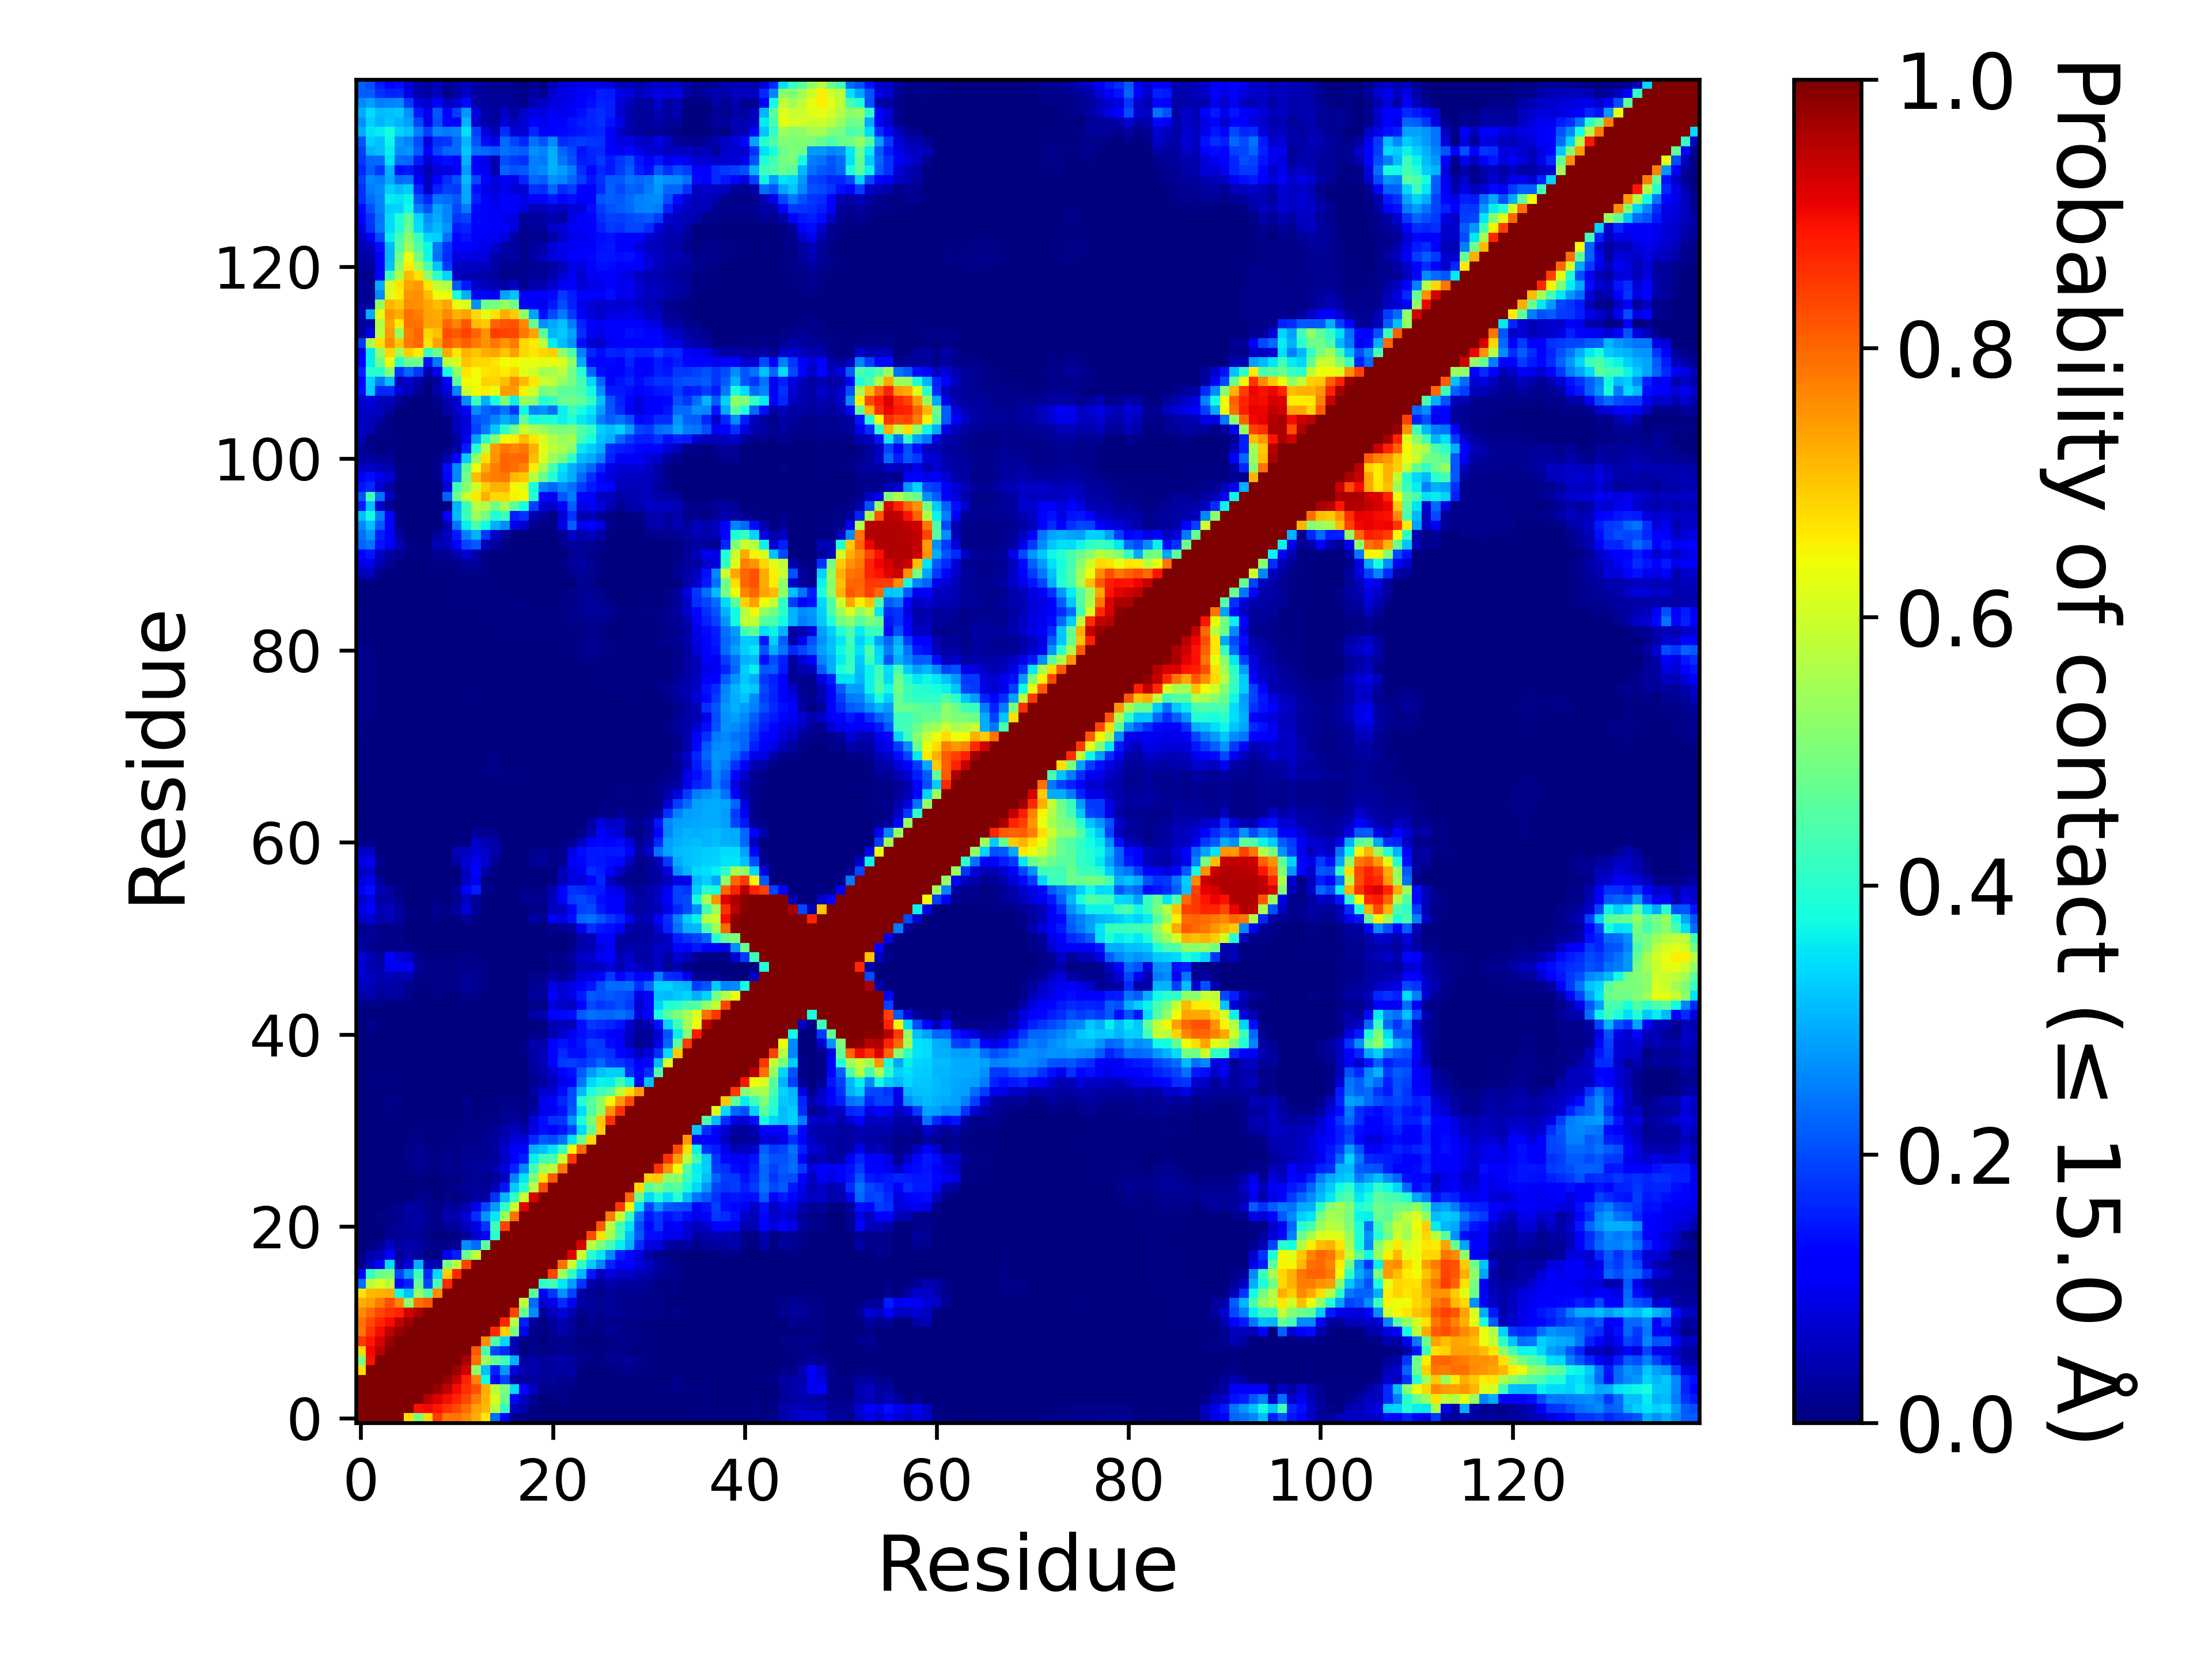

Data behind this chart, as committed beside it:
, 1, 2, 3, 4, 5, 6, 7, 8, 9, 10, 11, 12, 13, 14, 15, 16, 17, 18, 19, 20, 21, 22, 23
1, 1.0, 1.0, 1.0, 1.0, 1.0, 0.6724, 0.4935, 0.6791, 0.8484, 0.7849, 0.7861, 0.7641, 0.7227, 0.6678, 0.2328, 0.1188, 0.01202, 0.0112, 0.00289, 0.000365, 0.00163, 0.003575, 0.00035
2, 1.0, 1.0, 1.0, 1.0, 1.0, 1.0, 0.8921, 0.8987, 0.8828, 0.8541, 0.8295, 0.7959, 0.7387, 0.711, 0.572, 0.4074, 0.0554, 0.04243, 0.0072, 8.499957500212499e-05, 0.00032, 0.001545, 0.00297
3, 1.0, 1.0, 1.0, 1.0, 1.0, 1.0, 1.0, 0.9515, 0.9186, 0.8961, 0.8674, 0.8348, 0.7807, 0.718, 0.6103, 0.4728, 0.1141, 0.05586, 0.02153, 2.4999875000624998e-05, 0.0027, 0.0092, 0.00117
4, 1.0, 1.0, 1.0, 1.0, 1.0, 1.0, 1.0, 1.0, 0.977, 0.9422, 0.8967, 0.8592, 0.8217, 0.7262, 0.5763, 0.4971, 0.3429, 0.1271, 0.05914, 0.01774, 0.01187, 0.008335, 0.00566
5, 1.0, 1.0, 1.0, 1.0, 1.0, 1.0, 1.0, 1.0, 1.0, 0.9769, 0.9389, 0.8721, 0.7661, 0.3723, 0.1236, 0.1936, 0.03372, 0.02922, 0.03093, 0.02055, 0.02406, 0.01288, 0.01786
6, 0.6724, 1.0, 1.0, 1.0, 1.0, 1.0, 1.0, 1.0, 1.0, 1.0, 0.9745, 0.9264, 0.5249, 0.3157, 0.1586, 0.2771, 0.08413, 0.03952, 0.03941, 0.02444, 0.03026, 0.03464, 0.03297
7, 0.4935, 0.8921, 1.0, 1.0, 1.0, 1.0, 1.0, 1.0, 1.0, 1.0, 1.0, 0.9611, 0.7928, 0.5376, 0.4724, 0.4292, 0.297, 0.03025, 0.0361, 0.02308, 0.03344, 0.03552, 0.02443
8, 0.6791, 0.8987, 0.9515, 1.0, 1.0, 1.0, 1.0, 1.0, 1.0, 1.0, 1.0, 1.0, 0.814, 0.4377, 0.1923, 0.167, 0.04506, 0.00532, 0.01776, 0.00857, 0.01226, 0.01854, 0.01478
9, 0.8484, 0.8828, 0.9186, 0.977, 1.0, 1.0, 1.0, 1.0, 1.0, 1.0, 1.0, 1.0, 1.0, 0.7587, 0.445, 0.3361, 0.04932, 0.004705, 0.01065, 0.00308, 0.00871, 0.01562, 0.01108
10, 0.7849, 0.8541, 0.8961, 0.9422, 0.9769, 1.0, 1.0, 1.0, 1.0, 1.0, 1.0, 1.0, 1.0, 1.0, 0.8662, 0.689, 0.4981, 0.1004, 0.01155, 0.00733, 0.02053, 0.04188, 0.02506
11, 0.7861, 0.8295, 0.8674, 0.8967, 0.9389, 0.9745, 1.0, 1.0, 1.0, 1.0, 1.0, 1.0, 1.0, 1.0, 1.0, 0.8694, 0.5726, 0.1549, 0.02302, 0.00583, 0.02845, 0.04424, 0.02211
12, 0.7641, 0.7959, 0.8348, 0.8592, 0.8721, 0.9264, 0.9611, 1.0, 1.0, 1.0, 1.0, 1.0, 1.0, 1.0, 1.0, 1.0, 0.8372, 0.4744, 0.263, 0.02614, 0.05213, 0.07821, 0.04461
13, 0.7227, 0.7387, 0.7807, 0.8217, 0.7661, 0.5249, 0.7928, 0.814, 1.0, 1.0, 1.0, 1.0, 1.0, 1.0, 1.0, 1.0, 1.0, 0.58, 0.2342, 0.07345, 0.09151, 0.1688, 0.09831
14, 0.6678, 0.711, 0.718, 0.7262, 0.3723, 0.3157, 0.5376, 0.4377, 0.7587, 1.0, 1.0, 1.0, 1.0, 1.0, 1.0, 1.0, 1.0, 1.0, 0.4661, 0.1032, 0.1787, 0.2716, 0.1944
15, 0.2328, 0.572, 0.6103, 0.5763, 0.1236, 0.1586, 0.4724, 0.1923, 0.445, 0.8662, 1.0, 1.0, 1.0, 1.0, 1.0, 1.0, 1.0, 1.0, 1.0, 0.4026, 0.4269, 0.3534, 0.2777
16, 0.1188, 0.4074, 0.4728, 0.4971, 0.1936, 0.2771, 0.4292, 0.167, 0.3361, 0.689, 0.8694, 1.0, 1.0, 1.0, 1.0, 1.0, 1.0, 1.0, 1.0, 1.0, 0.8381, 0.5407, 0.4107
17, 0.01202, 0.0554, 0.1141, 0.3429, 0.03372, 0.08413, 0.297, 0.04506, 0.04932, 0.4981, 0.5726, 0.8372, 1.0, 1.0, 1.0, 1.0, 1.0, 1.0, 1.0, 1.0, 1.0, 0.79, 0.5912
18, 0.0112, 0.04243, 0.05586, 0.1271, 0.02922, 0.03952, 0.03025, 0.00532, 0.004705, 0.1004, 0.1549, 0.4744, 0.58, 1.0, 1.0, 1.0, 1.0, 1.0, 1.0, 1.0, 1.0, 1.0, 0.9116
19, 0.00289, 0.0072, 0.02153, 0.05914, 0.03093, 0.03941, 0.0361, 0.01776, 0.01065, 0.01155, 0.02302, 0.263, 0.2342, 0.4661, 1.0, 1.0, 1.0, 1.0, 1.0, 1.0, 1.0, 1.0, 1.0
20, 0.000365, 8.499957500212499e-05, 2.4999875000624998e-05, 0.01774, 0.02055, 0.02444, 0.02308, 0.00857, 0.00308, 0.00733, 0.00583, 0.02614, 0.07345, 0.1032, 0.4026, 1.0, 1.0, 1.0, 1.0, 1.0, 1.0, 1.0, 1.0
21, 0.00163, 0.00032, 0.0027, 0.01187, 0.02406, 0.03026, 0.03344, 0.01226, 0.00871, 0.02053, 0.02845, 0.05213, 0.09151, 0.1787, 0.4269, 0.8381, 1.0, 1.0, 1.0, 1.0, 1.0, 1.0, 1.0
22, 0.003575, 0.001545, 0.0092, 0.008335, 0.01288, 0.03464, 0.03552, 0.01854, 0.01562, 0.04188, 0.04424, 0.07821, 0.1688, 0.2716, 0.3534, 0.5407, 0.79, 1.0, 1.0, 1.0, 1.0, 1.0, 1.0
23, 0.00035, 0.00297, 0.00117, 0.00566, 0.01786, 0.03297, 0.02443, 0.01478, 0.01108, 0.02506, 0.02211, 0.04461, 0.09831, 0.1944, 0.2777, 0.4107, 0.5912, 0.9116, 1.0, 1.0, 1.0, 1.0, 1.0
24, 3.4999825000875e-05, 5.9999700001499995e-05, 1.4999925000374999e-05, 0.000175, 0.00085, 0.002145, 0.01404, 0.01075, 0.00272, 0.00891, 0.003825, 0.01458, 0.0302, 0.03261, 0.1752, 0.3078, 0.4109, 0.5921, 0.9199, 1.0, 1.0, 1.0, 1.0
25, 0.00059, 0.000275, 9.999950000249999e-06, 0.000555, 5.9999700001499995e-05, 0.00067, 0.006965, 0.003945, 0.002805, 0.005645, 0.01252, 0.02123, 0.02651, 0.02098, 0.04627, 0.1454, 0.3263, 0.4021, 0.5709, 0.8299, 1.0, 1.0, 1.0
26, 0.00084, 0.00044, 1.4999925000374999e-05, 0.00039, 0.00014, 0.000925, 0.00697, 0.00166, 0.00192, 0.004355, 0.007565, 0.01796, 0.01779, 0.01463, 0.02531, 0.05492, 0.255, 0.3546, 0.5017, 0.6683, 0.8141, 1.0, 1.0
27, 0.000675, 0.0002, 8.499957500212499e-05, 0.001515, 0.00077, 0.005835, 0.01899, 0.01005, 0.00571, 0.0219, 0.01452, 0.02197, 0.02601, 0.02602, 0.03947, 0.08499, 0.1601, 0.2595, 0.4316, 0.5519, 0.5777, 0.7799, 1.0
28, 0.000455, 0.000255, 0.000155, 0.001435, 0.00021, 0.009325, 0.02253, 0.01258, 0.00799, 0.01517, 0.009215, 0.0212, 0.01947, 0.01605, 0.02822, 0.06306, 0.1174, 0.1527, 0.3622, 0.4264, 0.4361, 0.5911, 0.8496
29, 8.999955000224999e-05, 0.000305, 0.000195, 0.00213, 0.000395, 0.00921, 0.02344, 0.00911, 0.00541, 0.01223, 0.00733, 0.01763, 0.01509, 0.01905, 0.03269, 0.06892, 0.1132, 0.1312, 0.2969, 0.3153, 0.35, 0.4163, 0.6467
30, 0.000255, 0.00029, 0.00029, 0.003655, 0.00181, 0.006025, 0.00984, 0.00369, 0.005, 0.00699, 0.005555, 0.01161, 0.01148, 0.01729, 0.02639, 0.04792, 0.08148, 0.08439, 0.1668, 0.2112, 0.2013, 0.2351, 0.3483
31, 0.00123, 0.00148, 0.00172, 0.00709, 0.003265, 0.005375, 0.00499, 0.004355, 0.00544, 0.00586, 0.00462, 0.01259, 0.01143, 0.01469, 0.01996, 0.03974, 0.06088, 0.03845, 0.08892, 0.1369, 0.1311, 0.1447, 0.1951
32, 0.00114, 0.000335, 0.00029, 0.004655, 0.00166, 0.00195, 0.007095, 0.003995, 0.003325, 0.00243, 0.002015, 0.00835, 0.00655, 0.0079, 0.00593, 0.02008, 0.02991, 0.01592, 0.08281, 0.1406, 0.1735, 0.1772, 0.271
33, 0.000975, 0.000885, 0.00061, 0.00445, 0.000505, 0.000825, 0.001405, 0.001065, 0.001205, 0.00038, 0.00033, 0.006495, 0.003815, 0.00513, 0.006015, 0.01876, 0.01577, 0.01114, 0.03268, 0.09448, 0.1012, 0.1406, 0.2116
34, 0.00141, 0.003205, 0.00207, 0.01561, 0.007955, 0.001865, 0.001625, 0.000275, 0.00062, 0.00018, 1.9999900000499998e-05, 0.01256, 0.003025, 0.00516, 0.005515, 0.01375, 0.01009, 0.00483, 0.02192, 0.08996, 0.1127, 0.1603, 0.2004
35, 0.00014, 0.000315, 0.0, 0.004865, 0.00342, 0.00037, 0.00043, 0.0, 2.9999850000749997e-05, 0.0, 0.0, 0.00064, 3.9999800000999996e-05, 0.00018, 0.00035, 0.001535, 0.00153, 0.000735, 0.03247, 0.0715, 0.0772, 0.1356, 0.1984
36, 0.000405, 0.004485, 0.00218, 0.00609, 0.00385, 2.9999850000749997e-05, 0.0, 0.0, 0.0, 0.0, 2.4999875000624998e-05, 0.00608, 0.001635, 0.000305, 0.00018, 0.00259, 0.001245, 0.000845, 0.01439, 0.03216, 0.05141, 0.09729, 0.1261
37, 0.000955, 0.00674, 0.004005, 0.005945, 0.00413, 1.9999900000499998e-05, 0.0, 0.0, 0.0, 0.0, 0.0, 0.00384, 0.000685, 4.9999750001249995e-06, 0.0, 0.0005, 0.0, 0.00386, 0.02483, 0.03593, 0.06648, 0.1237, 0.1429
38, 0.000375, 0.000425, 0.0, 9.999950000249999e-06, 1.4999925000374999e-05, 0.0, 0.0, 0.0, 0.0, 0.0, 0.0, 2.9999850000749997e-05, 9.999950000249999e-06, 0.0, 0.0, 0.000135, 0.0, 0.002555, 0.03144, 0.0502, 0.1244, 0.1811, 0.1898
39, 0.001025, 0.004485, 0.00064, 0.000595, 0.00058, 0.0, 0.0, 0.0, 0.0, 0.0, 0.0, 5.4999725001374995e-05, 9.999950000249999e-06, 0.0, 0.0, 7.999960000199999e-05, 4.9999750001249995e-06, 0.01287, 0.03443, 0.05049, 0.1239, 0.1663, 0.1374
40, 0.000635, 0.000965, 0.00031, 0.0002, 0.000535, 0.0, 0.0, 0.0, 0.0, 0.0, 0.0, 0.00051, 1.9999900000499998e-05, 0.0, 0.0, 0.00058, 0.000105, 0.007165, 0.04058, 0.03603, 0.1255, 0.1421, 0.1324
41, 0.001385, 0.007225, 0.00237, 0.001595, 0.00134, 0.0, 0.0, 0.0, 4.9999750001249995e-05, 0.0, 0.0, 4.9999750001249995e-06, 5.9999700001499995e-05, 0.0, 0.0, 0.0, 9.999950000249999e-06, 0.002065, 0.00811, 0.01282, 0.03955, 0.07014, 0.1011
42, 0.001755, 0.01269, 0.00596, 0.00316, 0.00472, 0.00045, 0.0, 0.000115, 0.001355, 0.0, 4.9999750001249995e-06, 0.0, 9.999950000249999e-06, 0.0, 0.0, 0.0, 0.0, 5.9999700001499995e-05, 0.002155, 0.006965, 0.05075, 0.05298, 0.05644
43, 0.00498, 0.003795, 0.002045, 0.00213, 0.00624, 0.00066, 9.999950000249999e-05, 0.000105, 0.000855, 0.0, 4.9999750001249995e-06, 0.00112, 0.00017, 0.0, 0.0, 0.0, 0.0, 0.001355, 0.03861, 0.04249, 0.1249, 0.1316, 0.1375
44, 0.00799, 0.0063, 0.00596, 0.002985, 0.005135, 0.00079, 0.001245, 0.000555, 0.000555, 4.9999750001249995e-06, 2.4999875000624998e-05, 0.001565, 0.000525, 0.0, 0.0, 0.0, 0.0, 0.000445, 0.00447, 0.006495, 0.07907, 0.06599, 0.05755
45, 0.03597, 0.04022, 0.02292, 0.02687, 0.0282, 0.00912, 0.00373, 0.00435, 0.00783, 0.000525, 0.001845, 0.01602, 0.01144, 0.001195, 9.999950000249999e-06, 0.00019, 0.0004, 0.003245, 0.02912, 0.01743, 0.1156, 0.07504, 0.09002
46, 0.05606, 0.04891, 0.03186, 0.03809, 0.03455, 0.01376, 0.006535, 0.00577, 0.009165, 0.00515, 0.01426, 0.02692, 0.02054, 0.00499, 0.0004, 0.00158, 0.00207, 0.004645, 0.0201, 0.02338, 0.08954, 0.06644, 0.08273
47, 0.07273, 0.05979, 0.04426, 0.05139, 0.04281, 0.04738, 0.01141, 0.00918, 0.01227, 0.00703, 0.01133, 0.02434, 0.01704, 0.004535, 0.001085, 0.001475, 0.001185, 0.002065, 0.00867, 0.00972, 0.03621, 0.02212, 0.04221
48, 0.07474, 0.04454, 0.03597, 0.0983, 0.1036, 0.1039, 0.02427, 0.008925, 0.01128, 0.007625, 0.00998, 0.01108, 0.008775, 0.004805, 0.00212, 0.00175, 0.00073, 0.000405, 0.002815, 0.002745, 0.01162, 0.008975, 0.02068
49, 0.07437, 0.04694, 0.02793, 0.1129, 0.07876, 0.06546, 0.01912, 0.00499, 0.00728, 0.003925, 0.005655, 0.01035, 0.00679, 0.004235, 0.001895, 0.00167, 0.001045, 0.00139, 0.00295, 0.002535, 0.01418, 0.008285, 0.02798
50, 0.03328, 0.01647, 0.0112, 0.01404, 0.01347, 0.01462, 0.004155, 0.002865, 0.003335, 0.000225, 0.00132, 0.002365, 0.000455, 0.00045, 0.00011, 0.000115, 0.00014, 2.9999850000749997e-05, 4.4999775001124996e-05, 8.999955000224999e-05, 0.002155, 0.000825, 0.01039
51, 0.0287, 0.02076, 0.01059, 0.00763, 0.00836, 0.003715, 0.00248, 0.0016, 0.002315, 4.9999750001249995e-06, 9.999950000249999e-05, 0.000365, 0.00014, 9.999950000249999e-05, 0.0, 0.0, 1.9999900000499998e-05, 6.999965000175e-05, 4.9999750001249995e-05, 0.00027, 0.001425, 0.00048, 0.01144
52, 0.01524, 0.0262, 0.01264, 0.005915, 0.00864, 0.001245, 0.000295, 0.001575, 0.003145, 4.9999750001249995e-05, 0.000235, 0.001175, 3.4999825000875e-05, 7.499962500187499e-05, 0.0, 0.0, 0.0, 4.9999750001249995e-06, 5.4999725001374995e-05, 0.000425, 0.01724, 0.01799, 0.03062
53, 0.06448, 0.07635, 0.03996, 0.04746, 0.03046, 0.00629, 0.001295, 0.003335, 0.01535, 0.00332, 0.00424, 0.02521, 0.006135, 0.00067, 0.0, 0.000135, 2.4999875000624998e-05, 0.002675, 0.03873, 0.01925, 0.1196, 0.08824, 0.1367
54, 0.09198, 0.1205, 0.0535, 0.05704, 0.02873, 0.00597, 0.00138, 0.00391, 0.02049, 0.008795, 0.0286, 0.08083, 0.02221, 0.002455, 0.00016, 0.00032, 0.000155, 0.001225, 0.01075, 0.01346, 0.05349, 0.05932, 0.1307
55, 0.06365, 0.08989, 0.03491, 0.03246, 0.01728, 0.00053, 0.0, 0.000475, 0.00554, 0.00202, 0.01736, 0.05789, 0.02352, 0.00196, 0.000755, 0.00044, 0.00066, 0.01198, 0.01907, 0.01861, 0.05302, 0.1136, 0.1836
56, 0.1033, 0.1397, 0.0498, 0.03214, 0.009115, 1.4999925000374999e-05, 0.0, 0.0, 0.00271, 0.001515, 0.03101, 0.1266, 0.1533, 0.01392, 0.004875, 0.00467, 0.00068, 0.01056, 0.01136, 0.01006, 0.04343, 0.1189, 0.1722
57, 0.08041, 0.09772, 0.028, 0.000145, 0.0, 0.0, 0.0, 0.0, 2.4999875000624998e-05, 0.0, 0.00157, 0.05981, 0.1007, 0.003575, 0.00278, 0.001575, 4.4999775001124996e-05, 0.001685, 0.00133, 0.00389, 0.00604, 0.04968, 0.08576
58, 0.06044, 0.07179, 0.00244, 0.0, 0.0, 0.0, 0.0, 0.0, 0.0, 0.0, 0.003235, 0.05927, 0.1136, 0.03641, 0.005105, 0.001875, 4.4999775001124996e-05, 0.00289, 0.00014, 0.00536, 0.001425, 0.04404, 0.08647
59, 0.08921, 0.09766, 0.0141, 9.499952500237499e-05, 0.0, 0.0, 0.0, 0.0, 0.0, 0.0, 0.03682, 0.07086, 0.09807, 0.06947, 0.02206, 0.00023, 0.002625, 0.00137, 0.02332, 0.02661, 0.008735, 0.01416, 0.1016
60, 0.06509, 0.06143, 0.00385, 0.0, 0.0, 0.0, 0.0, 0.0, 0.0, 8.499957500212499e-05, 0.04726, 0.05752, 0.07715, 0.06356, 0.04102, 0.002455, 0.00049, 0.00037, 0.01082, 0.02056, 0.01013, 0.0123, 0.08645
... 80 more rows
